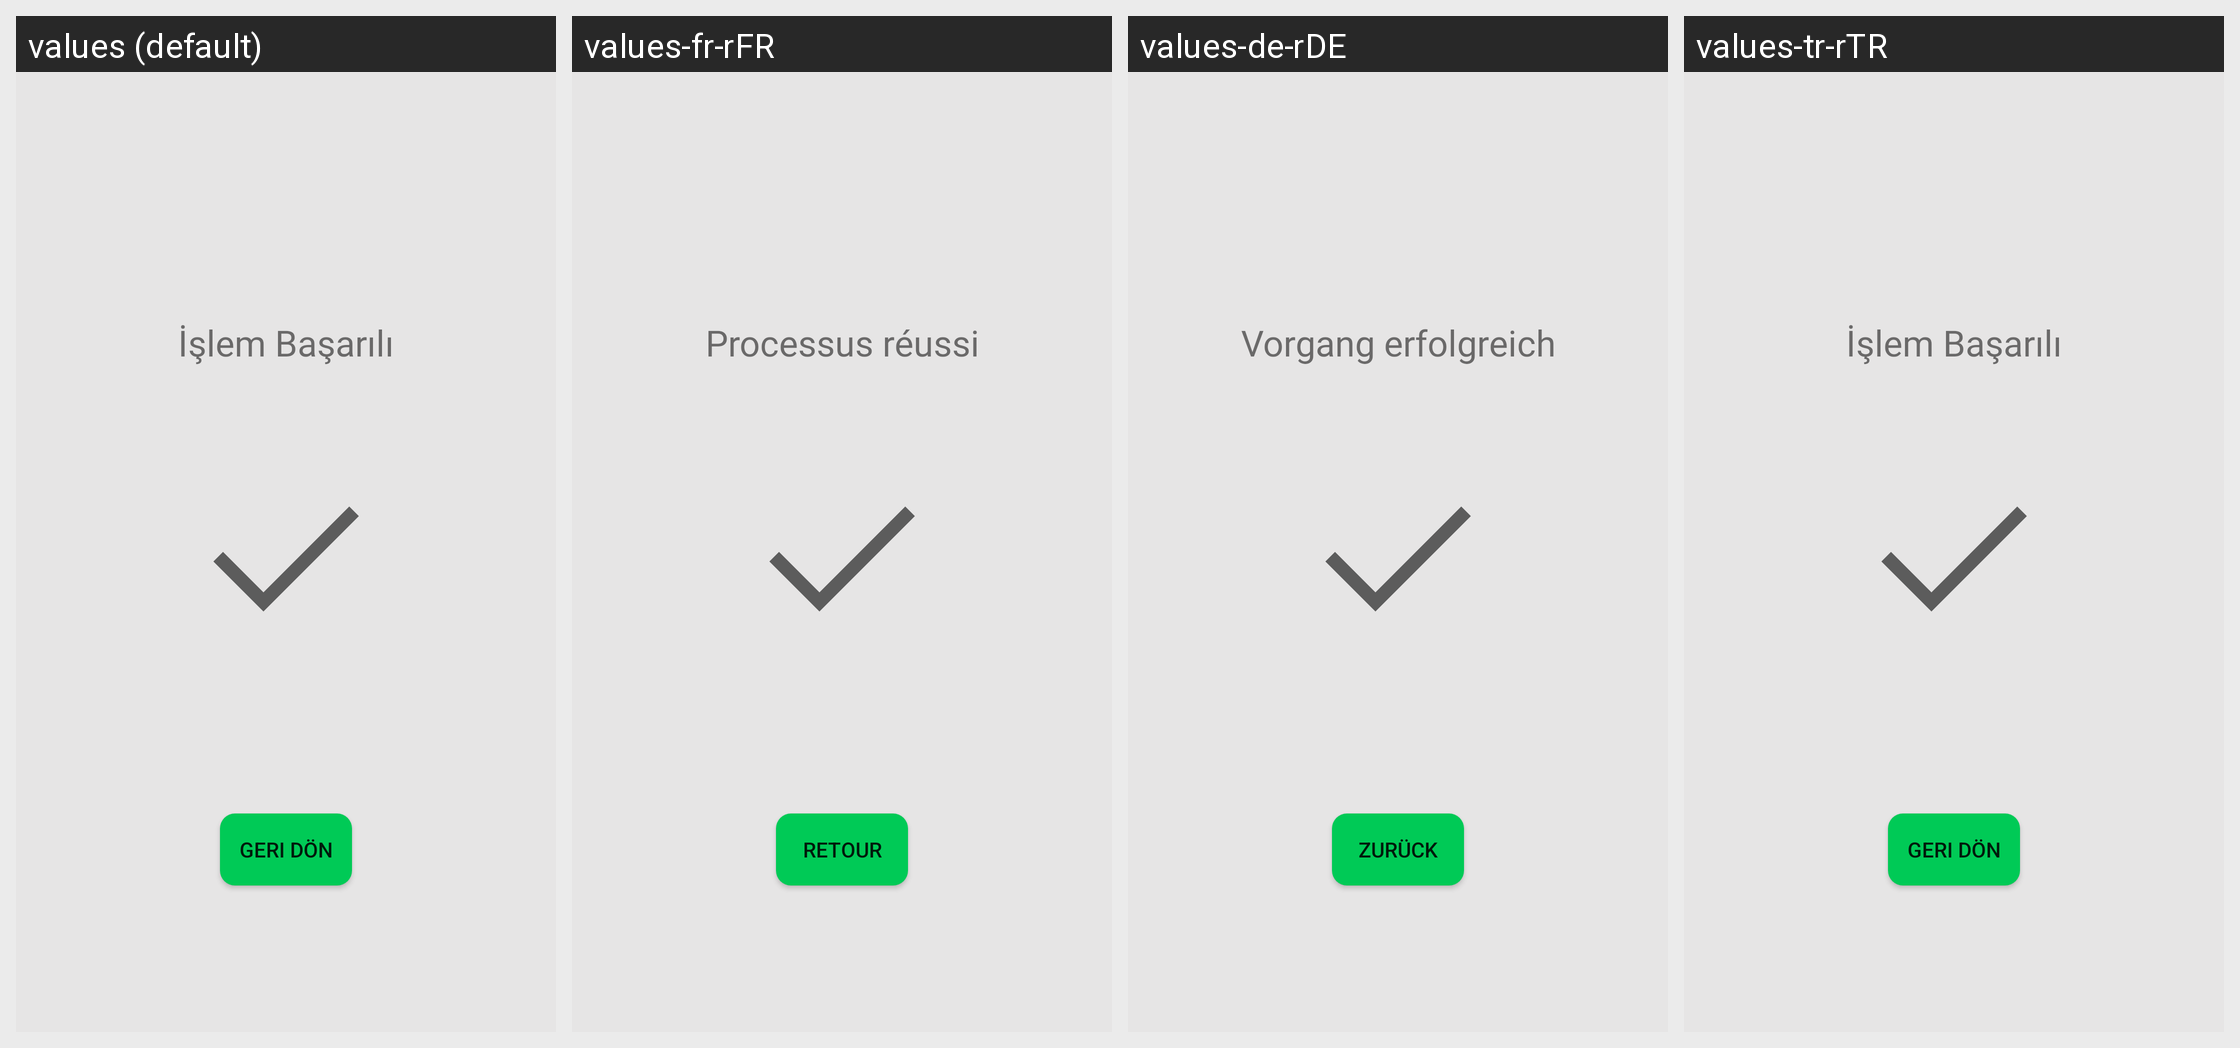

Translations of the strings shown on this Android screen, per locale in the grid:
Android screen res/layout/fragment_satin_alma_basarili.xml rendered under 4 locales, left to right: values (default), values-fr-rFR, values-de-rDE, values-tr-rTR. Device: Nexus 5 (rendered at 1080×1920; each locale shown at half size, 540×960, under a caption strip naming it); theme Theme.Aytar.
Other locales in the repository, not shown: values-en-rUS.
Strings drawn on this screen, with the default value and each locale's value (text and hints the layout hard-codes, and strings that could not be matched under every locale, appear in the picture but are not listed):

baslik26
  values: İşlem Başarılı
  values-fr-rFR: Processus réussi
  values-de-rDE: Vorgang erfolgreich
  values-tr-rTR: İşlem Başarılı

baslik27
  values: Geri Dön
  values-fr-rFR: Retour
  values-de-rDE: Zurück
  values-tr-rTR: Geri Dön
